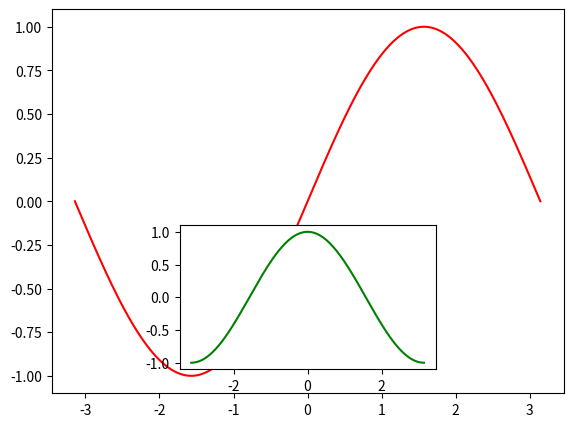

The matplotlib source for this figure:
import numpy as np
import matplotlib.pyplot as plt

x = np.linspace(-np.pi,np.pi,300)
plt.axes([.1,.1,0.8,0.8])
plt.plot(x,np.sin(x), color='r')

plt.axes([.3,.15,0.4,0.3])
plt.plot(x,np.cos(x), color='g')

plt.show()